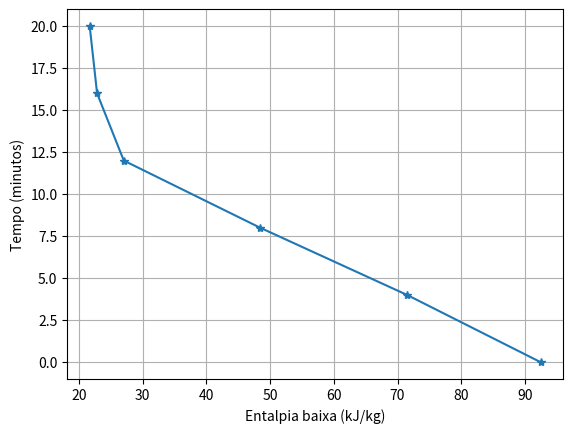

Reproduce this figure in Python.
import matplotlib.pyplot as plt

# dados coletados no experimento:

tempo_min = [0, 4, 8, 12, 16, 20]
temperatura_baixa = [22, 17, 11.5, 6.4, 5.4, 5]
pressao_baixa = [0.17, 0.145, 0.16, 0.16, 0.17, 0.7]
temperatura_alta = [22, 25.3, 30.2, 34.2, 37.5, 39.9]
pressao_alta = [0.625, 0.7, 0.8, 0.87, 0.95, 0.99]
entalpia_alta = [92.9, 106.8, 127.3, 145.3, 157.9, 168]
entalpia_baixa = [92.47, 71.51, 48.45, 27.02, 22.83, 21.67]

# cálculo das variações

vetor_delta_entalpia_alta = [0, 0, 0, 0, 0, 0]
vetor_delta_entalpia_baixa = [0, 0, 0, 0, 0, 0]

# Qh

aux = 0
while(aux < (len(tempo_min) - 1)):
    aux += 1
    vetor_delta_entalpia_alta[aux] = entalpia_alta[aux] - entalpia_alta[0]

# Ql

aux = 0
while(aux < (len(tempo_min) - 1)):
    aux += 1
    vetor_delta_entalpia_baixa[aux] = entalpia_baixa[aux] - entalpia_baixa[0]

# delta entalpia alta

plt.ylabel(r'$\Delta$' + 'Qh (kJ/kg)')
plt.xlabel('Tempo (minutos)')
plt.title('')
plt.grid()

plt.plot(tempo_min, vetor_delta_entalpia_alta, '*-')
plt.savefig('delta_entalpia_alta_x_tempo.png')

# tempo x pressao alta

plt.cla() # clear axis
plt.clf() # clear figure

plt.ylabel('Tempo (minutos)')
plt.xlabel('Pressão alta (MPa)')
plt.title('')
plt.grid()

plt.plot(pressao_alta, tempo_min, '*-')
plt.savefig('tempo_x_pressao_alta.png')

# tempo x entalpia alta

plt.cla() # clear axis
plt.clf() # clear figure

plt.ylabel('Tempo (minutos)')
plt.xlabel('Entalpia alta (kJ/kg)')
plt.title('')
plt.grid()

plt.plot(entalpia_alta, tempo_min, '*-')
plt.savefig('tempo_x_entalpia_alta.png')

# tempo x temperatura baixa

plt.cla() # clear axis
plt.clf() # clear figure

plt.ylabel('Tempo (minutos)')
plt.xlabel('Temperatura baixa (Celsius)')
plt.title('')
plt.grid()

plt.plot(temperatura_baixa, tempo_min, '*-')
plt.savefig('tempo_x_temperatura_baixa.png')

# tempo x temperatura alta

plt.cla() # clear axis
plt.clf() # clear figure

plt.ylabel('Tempo (minutos)')
plt.xlabel('Temperatura alta (Celsius)')
plt.title('')
plt.grid()

plt.plot(temperatura_alta, tempo_min, '*-')
plt.savefig('tempo_x_temperatura_alta.png')

# tempo x pressao baixa

plt.cla() # clear axis
plt.clf() # clear figure

plt.ylabel('Tempo (minutos)')
plt.xlabel('Pressão baixa (MPa)')
plt.title('')
plt.grid()

plt.plot(pressao_baixa, tempo_min, '*-')
plt.savefig('tempo_x_pressao_baixa.png')

# tempo x entalpia baixa

plt.cla() # clear axis
plt.clf() # clear figure

plt.ylabel(r'$\Delta$' + 'Ql (kJ/kg)')
plt.xlabel('Tempo (minutos)')
plt.title('')
plt.grid()

plt.plot(tempo_min, vetor_delta_entalpia_baixa, '*-')
plt.savefig('delta_entalpia_baixa_x_tempo.png')

# tempo x Ql

plt.cla() # clear axis
plt.clf() # clear figure

plt.ylabel('Tempo (minutos)')
plt.xlabel('Entalpia baixa (kJ/kg)')
plt.title('')
plt.grid()

plt.plot(entalpia_baixa, tempo_min, '*-')
plt.savefig('tempo_x_entalpia_baixa.png')